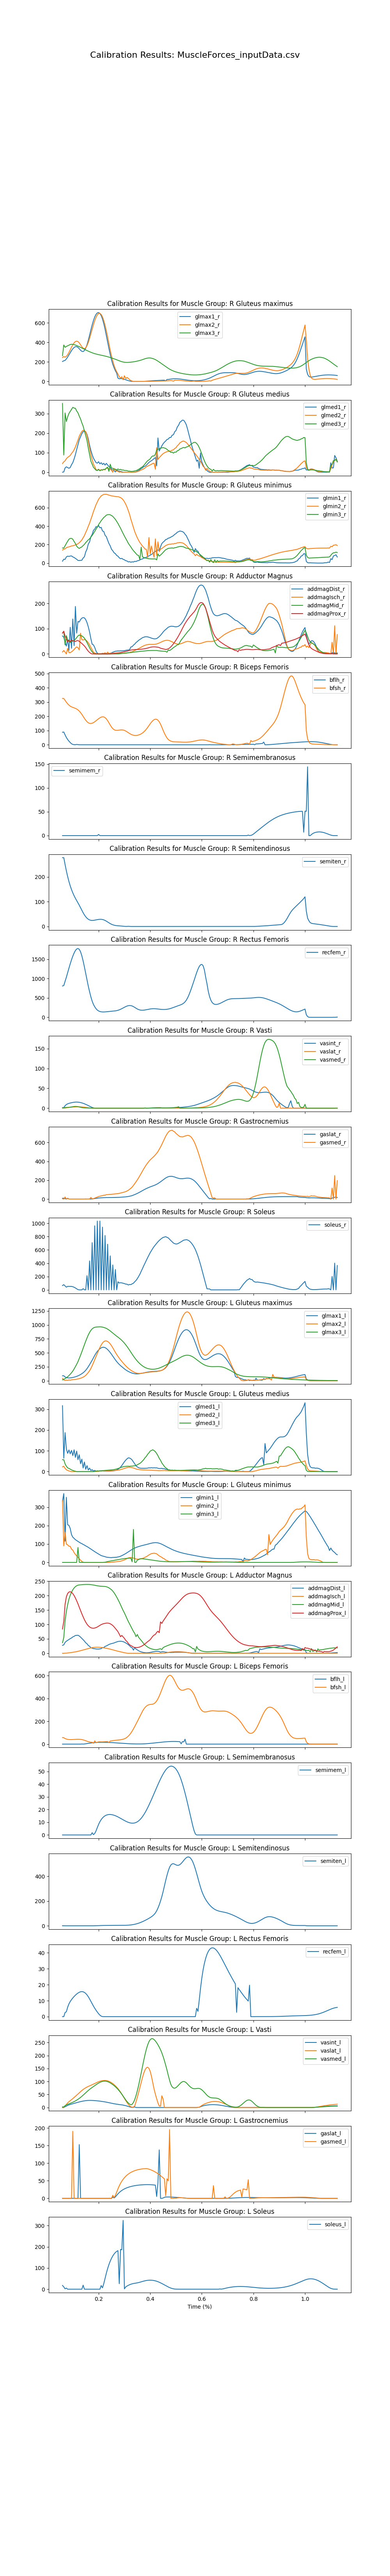

Data behind this chart, as committed beside it:
time, addbrev_r, addlong_r, addmagDist_r, addmagIsch_r, addmagMid_r, addmagProx_r, bflh_r, bfsh_r, edl_r, ehl_r, fdl_r, fhl_r, gaslat_r, gasmed_r, glmax1_r, glmax2_r, glmax3_r, glmed1_r, glmed2_r, glmed3_r, glmin1_r, glmin2_r, glmin3_r
0.06, 84.71, 39.1, 71.21, 7.711, 82.82, 82.65, 88.34, 325.7, 0, 85.25, 69.55, 44.72, 7.713, 2.751, 203.8, 245, 263.4, 0.38, 44.52, 351.8, 20.28, 140.8, 164
0.065, 91.16, 41.5, 67.14, 13.48, 89.03, 90.42, 89.64, 325.1, 0, 90.04, 70.14, 45.64, 9.098, 0, 211.3, 254.3, 373.3, 1.367, 53.13, 88.07, 42.16, 151.3, 162.3
0.07, 75.84, 32.18, 47.09, 7.759, 36.26, 70.66, 69.63, 312.3, 0.8352, 96.3, 72.49, 48.63, 3.626, 21.3, 215.1, 248.2, 349.5, 21.93, 58.41, 303.1, 39.74, 153.5, 187.6
0.075, 85.65, 40.53, 31.08, 0, 72.57, 58.44, 51.55, 299.5, 0.06894, 102, 75.25, 52.54, 0, 0, 230.2, 256.6, 358.4, 27.54, 69.25, 259, 66.96, 166.6, 212.4
0.08, 87.44, 40.2, 57.5, 21.94, 56.03, 48.1, 37.05, 288, 0.1853, 107.3, 79.03, 58.36, 8.197, 5.165, 249.5, 273.8, 365, 24.03, 75.87, 283.2, 74.97, 172.6, 236.3
0.085, 86.49, 60.94, 14.63, 5.528, 50.31, 55.14, 25.55, 278.6, 0.3354, 112.3, 83.03, 61.61, 0.5167, 0, 271.6, 297.2, 371.8, 20.14, 80.88, 300.5, 72.03, 175, 258.2
0.09, 94.71, 20.19, 105.8, 5.033, 45.73, 48.61, 15.87, 271.5, 0.4674, 117, 87.42, 66.14, 0, 0, 294.2, 324.1, 377.9, 24.35, 85.69, 311, 76.41, 179.8, 266.8
0.095, 84.92, 123.1, 22.47, 8.587, 49.86, 55.36, 7.088, 266.5, 0.5445, 121, 92.13, 72.79, 0, 0, 315.6, 351.2, 380.5, 38.56, 95.93, 321.9, 77.58, 185.8, 267.2
0.1, 81.77, 64.93, 138.8, 12.48, 50.68, 52.45, 2.65, 262.8, 0.5527, 124.5, 96.77, 79.68, 0, 0, 334.2, 375.8, 379.8, 49.09, 103.8, 331.8, 66.98, 187.4, 258.4
0.105, 82.07, 74.39, 33.26, 17.59, 53.37, 51.69, 0.7645, 259.5, 0.4984, 126.5, 101, 87.16, 0, 0, 348, 395.3, 377, 67.98, 114.9, 327.7, 60.57, 191.6, 233.2
0.11, 78.21, 73.89, 188.7, 23.74, 58.34, 49.17, 0.475, 256, 0.3999, 127.4, 105.2, 96.07, 0, 0, 356, 408.4, 372.9, 89.62, 129.2, 327, 50.69, 196.4, 212.3
0.115, 77.3, 72.11, 82.84, 27.99, 64.89, 52.48, 2.358, 251.4, 0.2783, 126.1, 108, 105.4, 0, 0, 356.1, 412.9, 367.8, 115.9, 146.4, 312.9, 41.17, 202.3, 183.2
0.12, 72.4, 70.52, 129.2, 24.71, 71.69, 53.25, 1.182, 245.1, 0.1579, 123.2, 110.5, 114.9, 0, 0, 348.5, 408.1, 362, 141.2, 164.8, 303.6, 29.01, 209.4, 167.9
0.125, 71.35, 66.64, 126.8, 15.94, 75.11, 49.88, 0, 236.9, 0.06405, 118.2, 112.1, 124.5, 0, 0, 334.9, 394.7, 355.8, 166.1, 184, 286.6, 28.14, 220.7, 158.5
0.13, 65.38, 62.57, 136.6, 82.3, 73.17, 45.79, 0, 226.3, 0.01262, 112.2, 113.1, 133.3, 0, 0, 319.6, 375.6, 349.2, 181.3, 197.6, 272.4, 29.52, 234.5, 168.8
0.135, 61.78, 61.84, 142.1, 56.58, 71.73, 41.62, 0, 213.8, 0, 104.7, 112.2, 141.4, 0, 0, 308.2, 355.7, 342.6, 197.1, 208.8, 252.5, 30.57, 250.2, 175.2
0.14, 58.92, 63.04, 144.4, 55.44, 68.11, 36.76, 0, 199.9, 0, 96.59, 113.4, 149.7, 0, 0.361, 305.9, 340.9, 335.9, 207.3, 214.5, 235.6, 54.66, 274.4, 189.7
0.145, 58.12, 65.28, 143.2, 57.12, 62.61, 31.66, 0, 185.9, 0, 87.92, 114, 156.5, 0, 0.05239, 316.2, 336, 329.2, 209.9, 213.1, 211.5, 68.44, 297.3, 202.5
0.15, 59.71, 70.12, 136.6, 55.64, 54.73, 25.24, 0, 172.9, 0, 78.98, 114.8, 164.4, 0, 0.9298, 340.1, 344.2, 322.6, 207.6, 205.9, 187.3, 120.8, 331.9, 222
0.155, 60.69, 73.79, 124.5, 50.98, 45.29, 17.45, 0, 162.1, 0, 70.38, 119.1, 171.8, 0, 0.08598, 375.9, 366.4, 316.1, 193, 187.5, 162, 150.2, 361.5, 236.8
0.16, 67.44, 80.61, 107.6, 44.57, 34.91, 10.85, 0, 154.5, 0, 62, 120.8, 179.8, 0.7014, 0.3152, 421, 400.2, 310, 170.8, 159.2, 123.4, 206.6, 399, 251.5
0.165, 69.64, 86.13, 86.99, 36.04, 24.77, 5.814, 0, 150.4, 0, 54.33, 130.2, 187.9, 0.08315, 0, 472.9, 442.1, 304.1, 138.2, 123.5, 90.59, 228.6, 431.7, 263.6
0.17, 80.82, 106, 60.43, 26.47, 15.67, 1.801, 0, 149.5, 0, 47.24, 134.8, 196.2, 0.3817, 17.43, 527.5, 488.3, 298.5, 111.6, 89.79, 56.85, 285.5, 474.4, 280.4
0.175, 86.04, 114.2, 38.53, 16.54, 8.292, 0, 0, 151.5, 0, 41.28, 144.2, 205.4, 1.412, 0.5325, 578.9, 535.6, 293.4, 90.16, 64.94, 40.76, 310.3, 513.9, 300
0.18, 99.9, 126.3, 35.96, 7.105, 2.659, 0, 0, 155.8, 0, 35.9, 150.7, 213.8, 3.25, 4.059, 624, 581.2, 288.6, 71.96, 41.5, 25.27, 354.7, 557.5, 321.2
0.185, 108.8, 88.95, 25.69, 3.614, 0, 0, 0, 161.7, 0, 31.31, 159, 222.6, 5.264, 9.89, 660.7, 622.5, 284.4, 60.35, 29.05, 18.15, 367.9, 594.8, 343.8
0.19, 126.2, 301.7, 11.3, 2.174, 0, 0, 0, 168.8, 0, 27.78, 165.8, 230.5, 7.29, 15.88, 687.2, 656.9, 280.6, 49.36, 13.31, 10.31, 395.1, 632.3, 367.5
0.195, 137.2, 213.1, 3.073, 0.4689, 0, 0, 0, 176.2, 0, 25.03, 172.4, 236.7, 8.937, 20.78, 702.3, 682.1, 277.3, 46.44, 10.53, 8.688, 389.1, 662.1, 391.1
0.2, 158.5, 239.7, 0, 0.3725, 0, 0, 0, 183.4, 0, 23.02, 178.2, 243, 10.75, 26.8, 705.6, 696.3, 274.2, 53.7, 15.85, 13.69, 406.4, 691.1, 417.4
0.205, 169.2, 263.7, 0, 1.141, 0, 0, 0, 189.7, 0, 21.54, 182.5, 245.2, 11.63, 29.37, 696.5, 697.7, 271.4, 42.79, 8.904, 7.48, 381.8, 709.8, 437.3
0.21, 176.1, 290.3, 0, 0.8173, 0, 0, 0, 194.4, 0, 20.43, 186.6, 249.3, 13.01, 34.05, 674.6, 685.9, 268.7, 48.89, 13.48, 11.41, 386.7, 727.9, 459.4
0.215, 169.1, 298.3, 0, 2.964, 0, 0, 0, 196.7, 0, 19.65, 187.6, 245.9, 13.52, 36.16, 639.7, 660.6, 265.9, 39.68, 9.733, 12.34, 347.4, 736, 475.9
0.22, 163.6, 304.8, 0, 1.798, 0, 0, 0, 195.7, 0, 19.1, 189.1, 246.3, 14.65, 40.52, 592.4, 623.1, 263, 45.72, 15.18, 14.42, 342.2, 744.2, 494
0.225, 203.3, 299.1, 0, 4.747, 0, 0, 0, 190.9, 0, 18.65, 186.6, 237, 14.76, 41.4, 534.3, 574.9, 259.8, 36.47, 11.85, 14.9, 301.4, 744.3, 504.8
0.23, 229.4, 288.6, 0, 1.249, 0, 0, 0, 181.9, 0, 18.47, 184.2, 231.7, 15.93, 46.37, 468.6, 517.9, 256.4, 45.24, 20.75, 21.52, 285.7, 745.1, 519.1
0.235, 221.7, 269.5, 0, 7.142, 0, 0, 0, 169.4, 0, 18.45, 177.9, 217.5, 15.65, 46.32, 401.8, 454.4, 252.8, 37.03, 20.44, 25.98, 247.9, 740.7, 524.1
0.24, 208.3, 244.5, 1.112, 1.171, 0, 0, 0, 154.5, 0, 18.52, 171.3, 204.1, 16.02, 48.9, 337.1, 387.1, 248.9, 29.27, 17.77, 4.523, 211.9, 736, 525.3
0.245, 200.3, 220.2, 1.985, 3.666, 0, 0, 0, 138.9, 0, 18.66, 163, 189.1, 15.92, 49.33, 275.5, 319.8, 244.9, 25.06, 16.17, 40.92, 186.5, 732.6, 523
0.25, 186.1, 195.1, 4.139, 2.06, 0, 0.4602, 0, 124.6, 0, 18.75, 153.4, 171.1, 15.93, 50.35, 219.6, 259.3, 240.7, 13.69, 9.95, 20.92, 149.5, 727.9, 514.7
0.255, 181.2, 176.2, 6.825, 3.014, 0, 1.349, 0, 113.4, 0, 18.91, 143.9, 156.7, 16.2, 51.92, 174.5, 209.2, 236.4, 12.31, 0, 20.53, 133.3, 725.9, 505.7
0.26, 170.1, 160.1, 8.609, 3.111, 0, 2.03, 0, 106.2, 0, 18.88, 133.4, 141.8, 16.27, 52.88, 138.7, 163.3, 231.7, 8.453, 19.86, 14.68, 111, 723.2, 489.8
0.265, 167.6, 150.1, 10.66, 2.959, 0, 2.622, 0, 102.4, 0.2742, 18.89, 123.5, 128.9, 16.74, 54.68, 108.3, 126.3, 226.9, 1.609, 10.04, 16.09, 102.3, 721.9, 473.4
0.27, 153.7, 139.6, 11.16, 3.358, 0, 3.453, 0, 101.3, 0.01082, 18.67, 114.1, 115.8, 17.03, 56.18, 85.63, 98.15, 221.7, 11.1, 5.386, 11.68, 82.76, 719.8, 451.1
0.275, 146.8, 131.5, 11.94, 2.481, 0, 4.13, 0, 101.9, 0.03213, 18.61, 105.2, 103.9, 17.67, 58.52, 33.08, 74.91, 216.5, 7.914, 4.982, 16.95, 74.68, 718.7, 429.5
0.28, 134.6, 122.6, 11.68, 2.725, 0.2251, 4.515, 0, 103.2, 0.08009, 18.37, 96.99, 92.21, 18.06, 60.2, 26.49, 48.93, 211.2, 4.524, 0.1276, 12.39, 57.29, 714.9, 402.5
0.285, 132.3, 117.7, 12.46, 2.109, 0.9976, 5.388, 0, 104.4, 0.1733, 18.31, 89.41, 82.67, 19.03, 63.54, 28.92, 33.04, 206.3, 4.479, 1.729, 14.71, 47.15, 709.5, 377.8
0.29, 129.1, 114.7, 12.32, 3.069, 1.679, 6.557, 0, 104.8, 0.3175, 18.28, 83.08, 74.97, 19.95, 67.11, 28.48, 47.52, 202.1, 2.238, 0, 11.31, 51.14, 699.5, 348.1
0.295, 115.2, 108.3, 12.73, 2.481, 2.216, 7.646, 0, 103.9, 0.4963, 18.34, 77.3, 67.06, 20.93, 70.65, 25.68, 15.99, 198.8, 0.4219, 0, 11.64, 40.6, 684.8, 319.9
0.3, 113.3, 103.1, 12.9, 2.534, 2.723, 8.709, 0, 101.2, 0.6867, 18.39, 72.03, 60.61, 21.96, 74.64, 21.45, 57.6, 196.4, 0.0915, 0, 9.147, 35.64, 664.4, 292.8
0.305, 101.8, 95.72, 14.2, 3.043, 3.402, 9.784, 0, 96.89, 0.8565, 18.43, 67.2, 54.41, 23, 78.63, 16.69, 28.85, 195, 0, 0, 8.734, 26.03, 638.1, 267.3
0.31, 94.83, 88.53, 15.23, 3.277, 4.139, 10.93, 0, 91.37, 0.9881, 18.46, 62.88, 49.63, 24.88, 85.34, 12.17, 40.55, 194.5, 0, 0, 8.53, 22.68, 606.3, 241.8
0.315, 87.27, 80.93, 15.54, 5.202, 4.565, 12.69, 0, 85.33, 1.076, 18.4, 59.1, 45.3, 26.84, 93.06, 8.004, 31.53, 195, 0, 0, 5.699, 12.44, 568.4, 215.3
0.32, 71.63, 73.34, 16.63, 5.473, 4.879, 14.16, 0, 79.43, 1.123, 18.29, 55.74, 41.93, 29.76, 103.1, 4.485, 18.19, 196.2, 0, 0, 5.672, 15.61, 527.1, 194.2
0.325, 61, 63.61, 27.68, 7.611, 5.597, 15.36, 0, 74.16, 1.131, 18.23, 52.86, 39.01, 32.7, 114.4, 1.446, 8.92, 197.5, 0, 0, 4.33, 9.167, 475.1, 174.7
0.33, 60.02, 58.78, 28.74, 8.349, 6.437, 16.25, 0, 69.95, 1.106, 18.12, 50.56, 37.4, 36.6, 127.3, 0, 3.247, 198.8, 0, 0, 4.411, 13.91, 430.1, 152.7
0.335, 48.81, 52.31, 34.9, 11.49, 7.167, 16.97, 0, 67.13, 1.053, 18.07, 49.19, 37.8, 41.75, 144.7, 0, 0, 200.5, 0, 0, 5.125, 11.63, 384.7, 134.6
0.34, 52, 50.87, 39.04, 13.85, 7.76, 17.35, 0, 65.72, 0.9767, 17.97, 48.47, 38.44, 47.34, 163.5, 0, 0, 202.6, 0.9288, 0.5824, 7.052, 18.86, 340.3, 118.3
0.345, 42.71, 45.72, 45.23, 16.07, 8.365, 17.62, 0, 65.59, 0.882, 17.86, 48.18, 40.39, 53.25, 182.6, 0, 0, 205.2, 1.181, 0.8984, 7.847, 16.71, 306.1, 102.6
0.35, 50.34, 45.36, 49.13, 18.54, 8.885, 17.77, 0, 66.64, 0.7736, 17.75, 48.32, 42.56, 59.63, 203.3, 0, 0, 208.1, 6.04, 3.369, 11.37, 24.62, 274.2, 86.86
0.355, 47.59, 42.86, 54.09, 21.21, 9.431, 18.03, 0, 68.8, 0.6565, 17.74, 48.99, 46.41, 66.51, 225.1, 0, 0, 211.3, 8.68, 5.421, 14.89, 27.27, 246.7, 82.73
... 154 more rows
